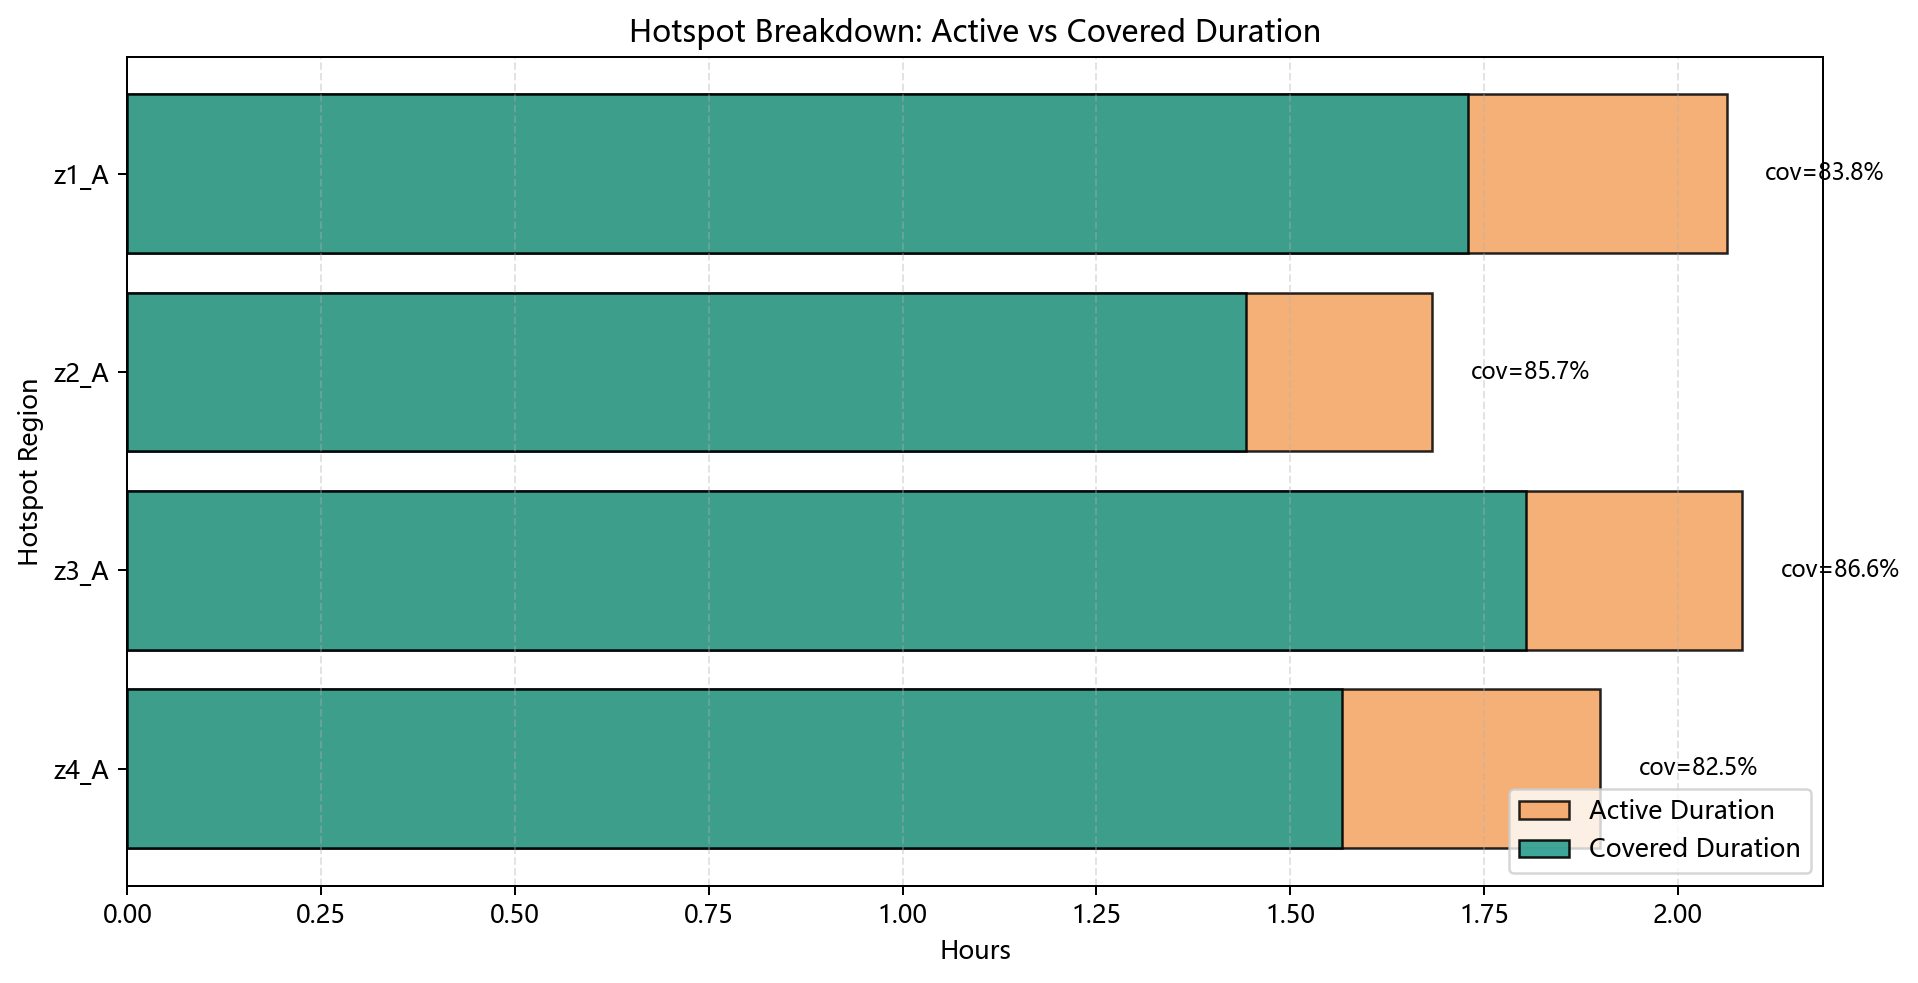

Source data for this figure (header and first rows):
region_id, weight, active_duration_sec, covered_duration_sec, active_duration_h, covered_duration_h, coverage_given_active
z1_A, 0.35, 7426, 6226, 2.063, 1.729, 0.8383
z2_A, 0.25, 6060, 5195, 1.683, 1.443, 0.8572
z3_A, 0.2, 7500, 6494, 2.083, 1.804, 0.8659
z4_A, 0.2, 6840, 5640, 1.9, 1.567, 0.8246
